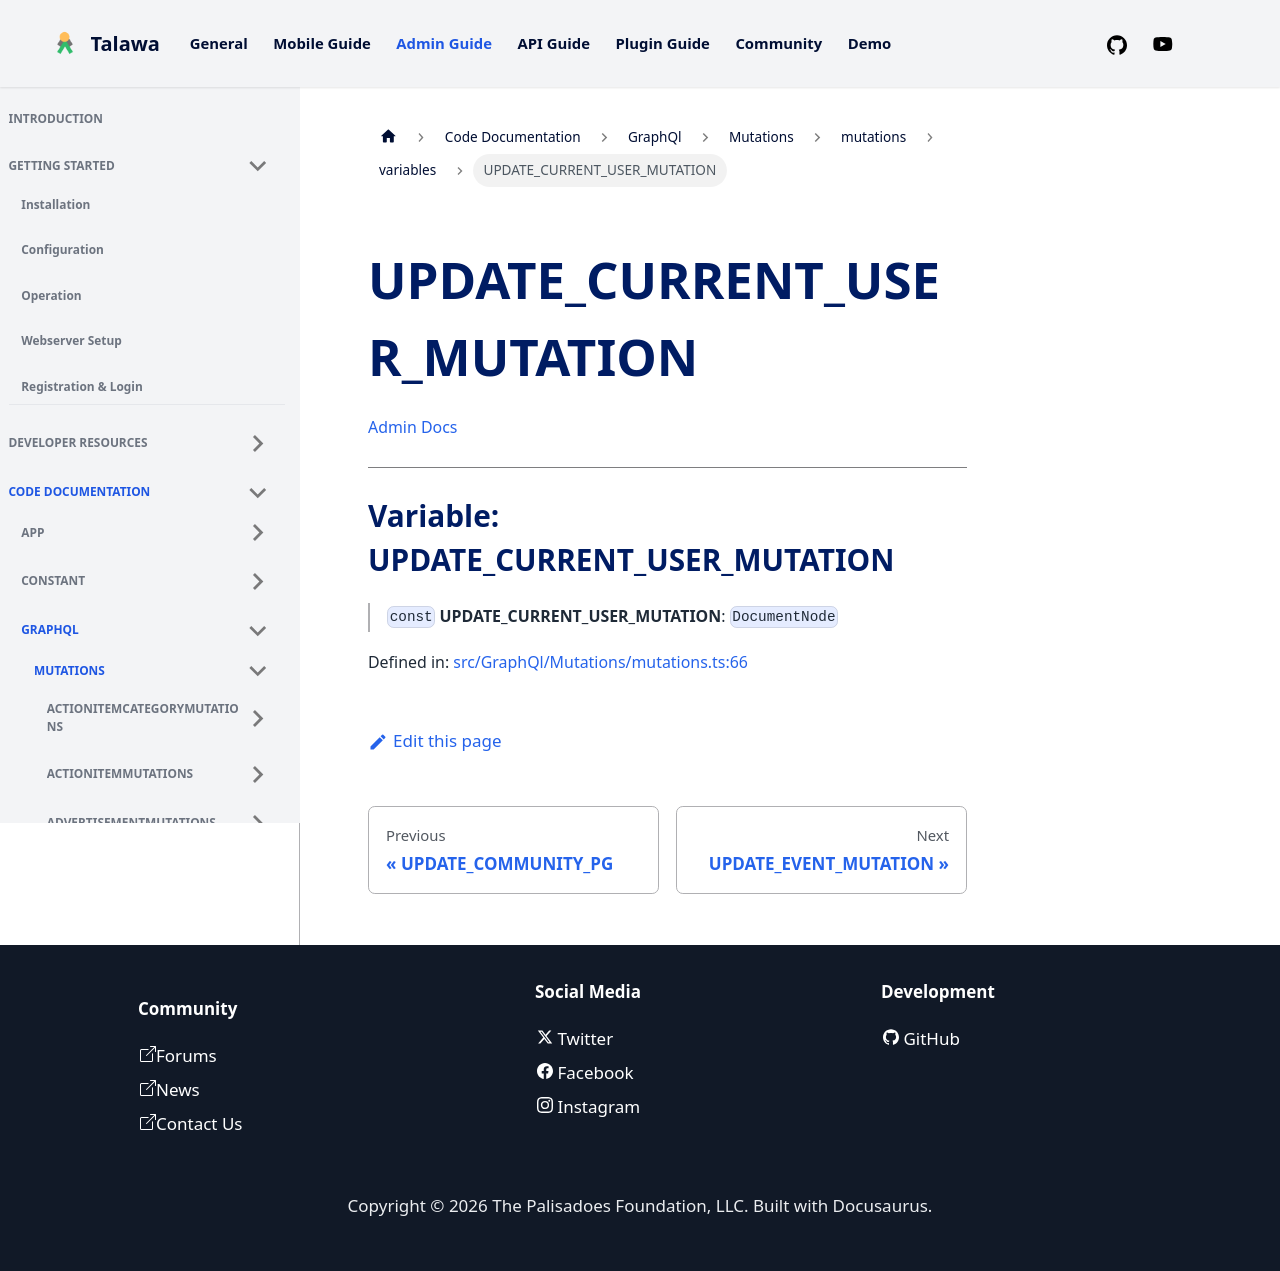

repository: PalisadoesFoundation/talawa-admin · page: docs/auto-docs/GraphQl/Mutations/mutations/variables/UPDATE_CURRENT_USER_MUTATION/index.html · generator: docusaurus

[Admin Docs](/)

***

# Variable: UPDATE\_CURRENT\_USER\_MUTATION

> `const` **UPDATE\_CURRENT\_USER\_MUTATION**: `DocumentNode`

Defined in: [src/GraphQl/Mutations/mutations.ts:66](https://github.com/PalisadoesFoundation/talawa-admin/blob/main/src/GraphQl/Mutations/mutations.ts#L66)
